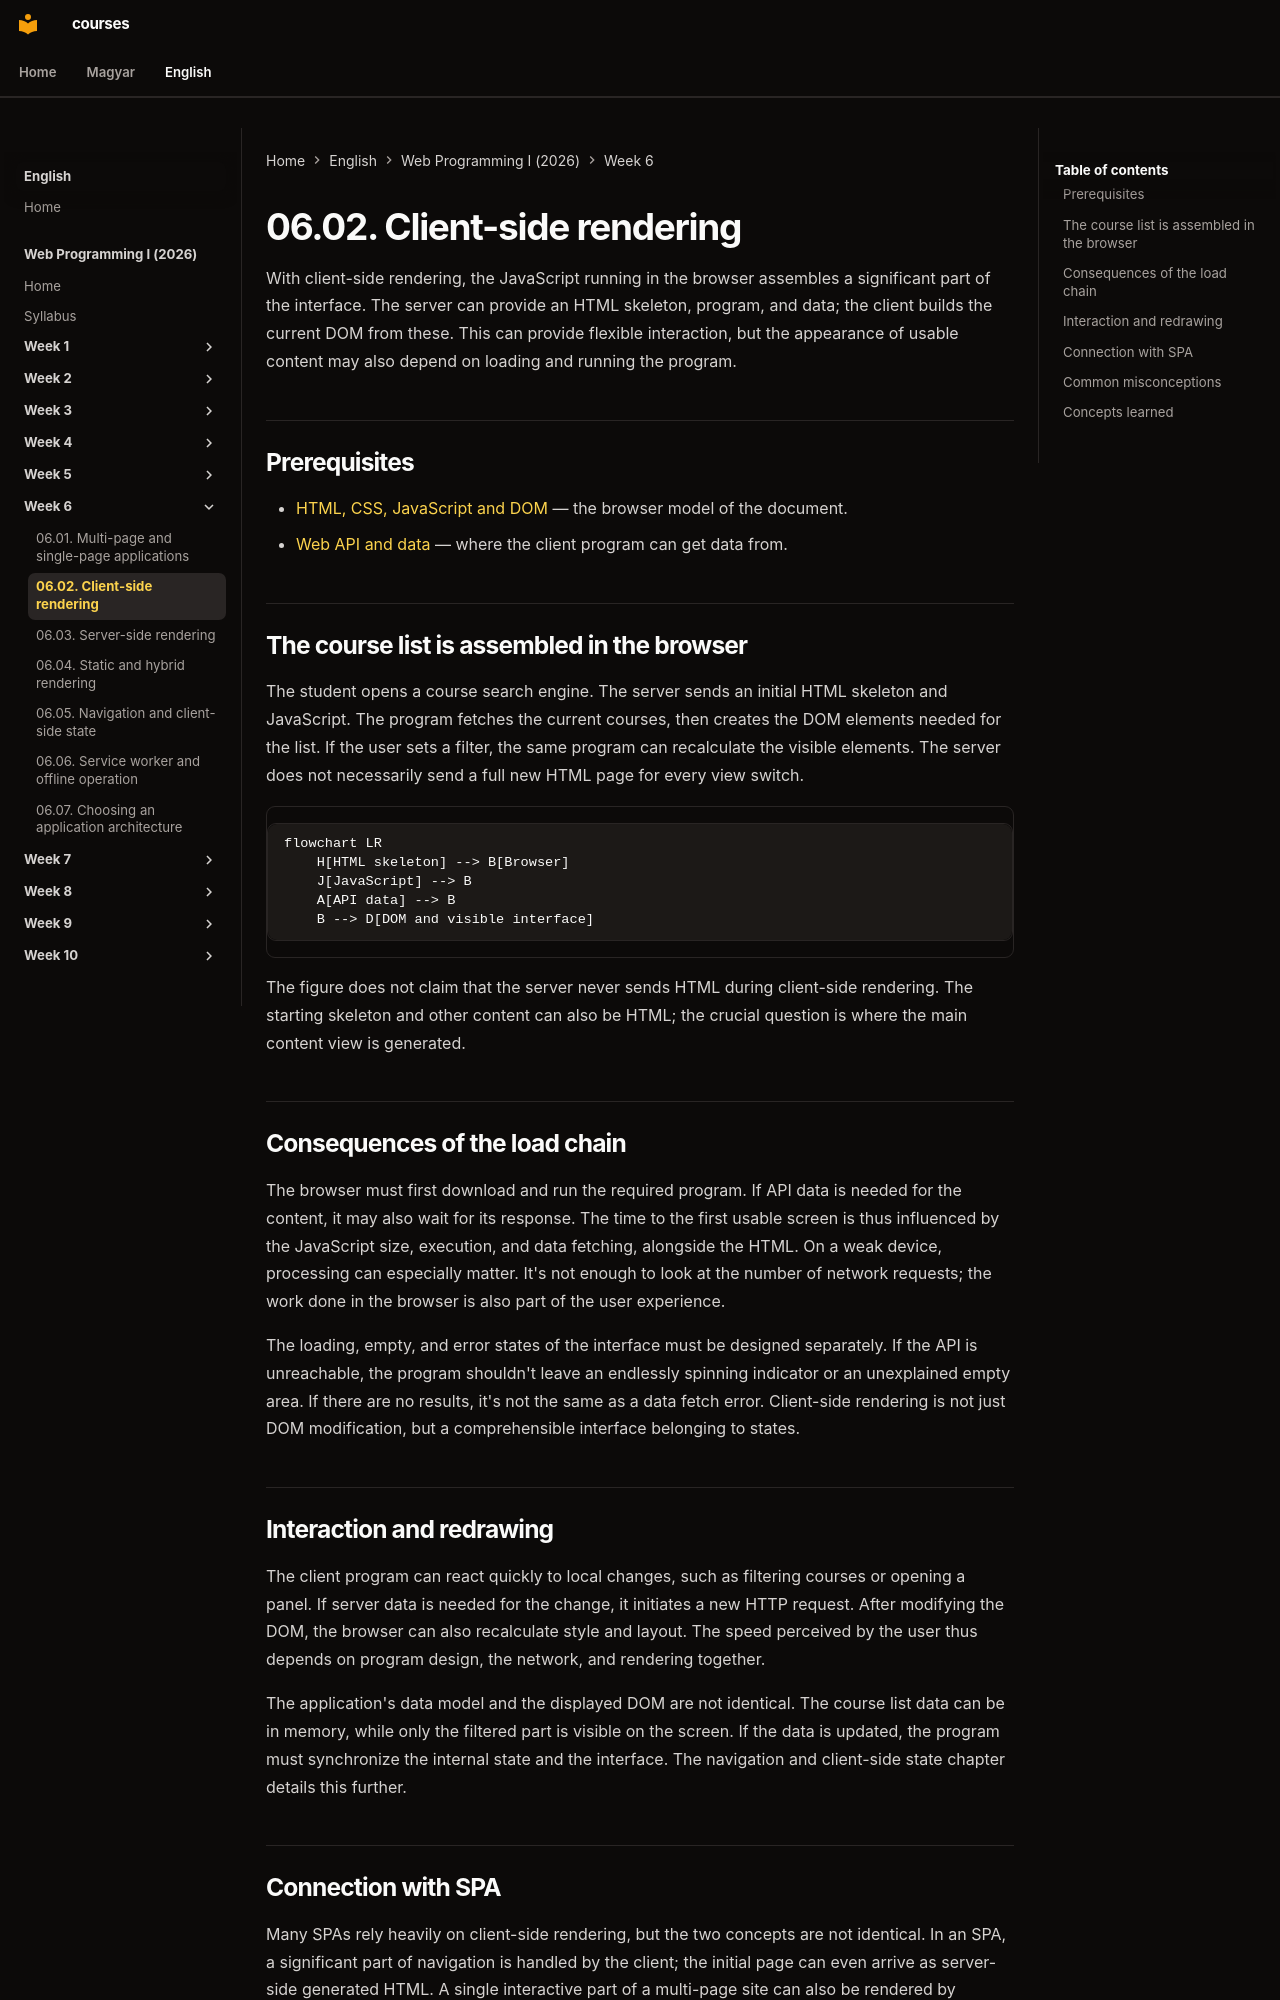

repository: laborci/courses · page: web-programming-1/en/06-02-client-side-rendering/index.html · generator: mkdocs

# 06.02. Client-side rendering

With client-side rendering, the JavaScript running in the browser assembles a significant part of the interface. The server can provide an HTML skeleton, program, and data; the client builds the current DOM from these. This can provide flexible interaction, but the appearance of usable content may also depend on loading and running the program.

## Prerequisites

- [HTML, CSS, JavaScript and DOM](03-02-document-structure-and-dom.md) — the browser model of the document.
- [Web API and data](05-01-what-is-a-web-api.md) — where the client program can get data from.

## The course list is assembled in the browser

The student opens a course search engine. The server sends an initial HTML skeleton and JavaScript. The program fetches the current courses, then creates the DOM elements needed for the list. If the user sets a filter, the same program can recalculate the visible elements. The server does not necessarily send a full new HTML page for every view switch.

```mermaid
flowchart LR
    H[HTML skeleton] --> B[Browser]
    J[JavaScript] --> B
    A[API data] --> B
    B --> D[DOM and visible interface]
```

The figure does not claim that the server never sends HTML during client-side rendering. The starting skeleton and other content can also be HTML; the crucial question is where the main content view is generated.

## Consequences of the load chain

The browser must first download and run the required program. If API data is needed for the content, it may also wait for its response. The time to the first usable screen is thus influenced by the JavaScript size, execution, and data fetching, alongside the HTML. On a weak device, processing can especially matter. It's not enough to look at the number of network requests; the work done in the browser is also part of the user experience.

The loading, empty, and error states of the interface must be designed separately. If the API is unreachable, the program shouldn't leave an endlessly spinning indicator or an unexplained empty area. If there are no results, it's not the same as a data fetch error. Client-side rendering is not just DOM modification, but a comprehensible interface belonging to states.

## Interaction and redrawing

The client program can react quickly to local changes, such as filtering courses or opening a panel. If server data is needed for the change, it initiates a new HTTP request. After modifying the DOM, the browser can also recalculate style and layout. The speed perceived by the user thus depends on program design, the network, and rendering together.

The application's data model and the displayed DOM are not identical. The course list data can be in memory, while only the filtered part is visible on the screen. If the data is updated, the program must synchronize the internal state and the interface. The navigation and client-side state chapter details this further.
